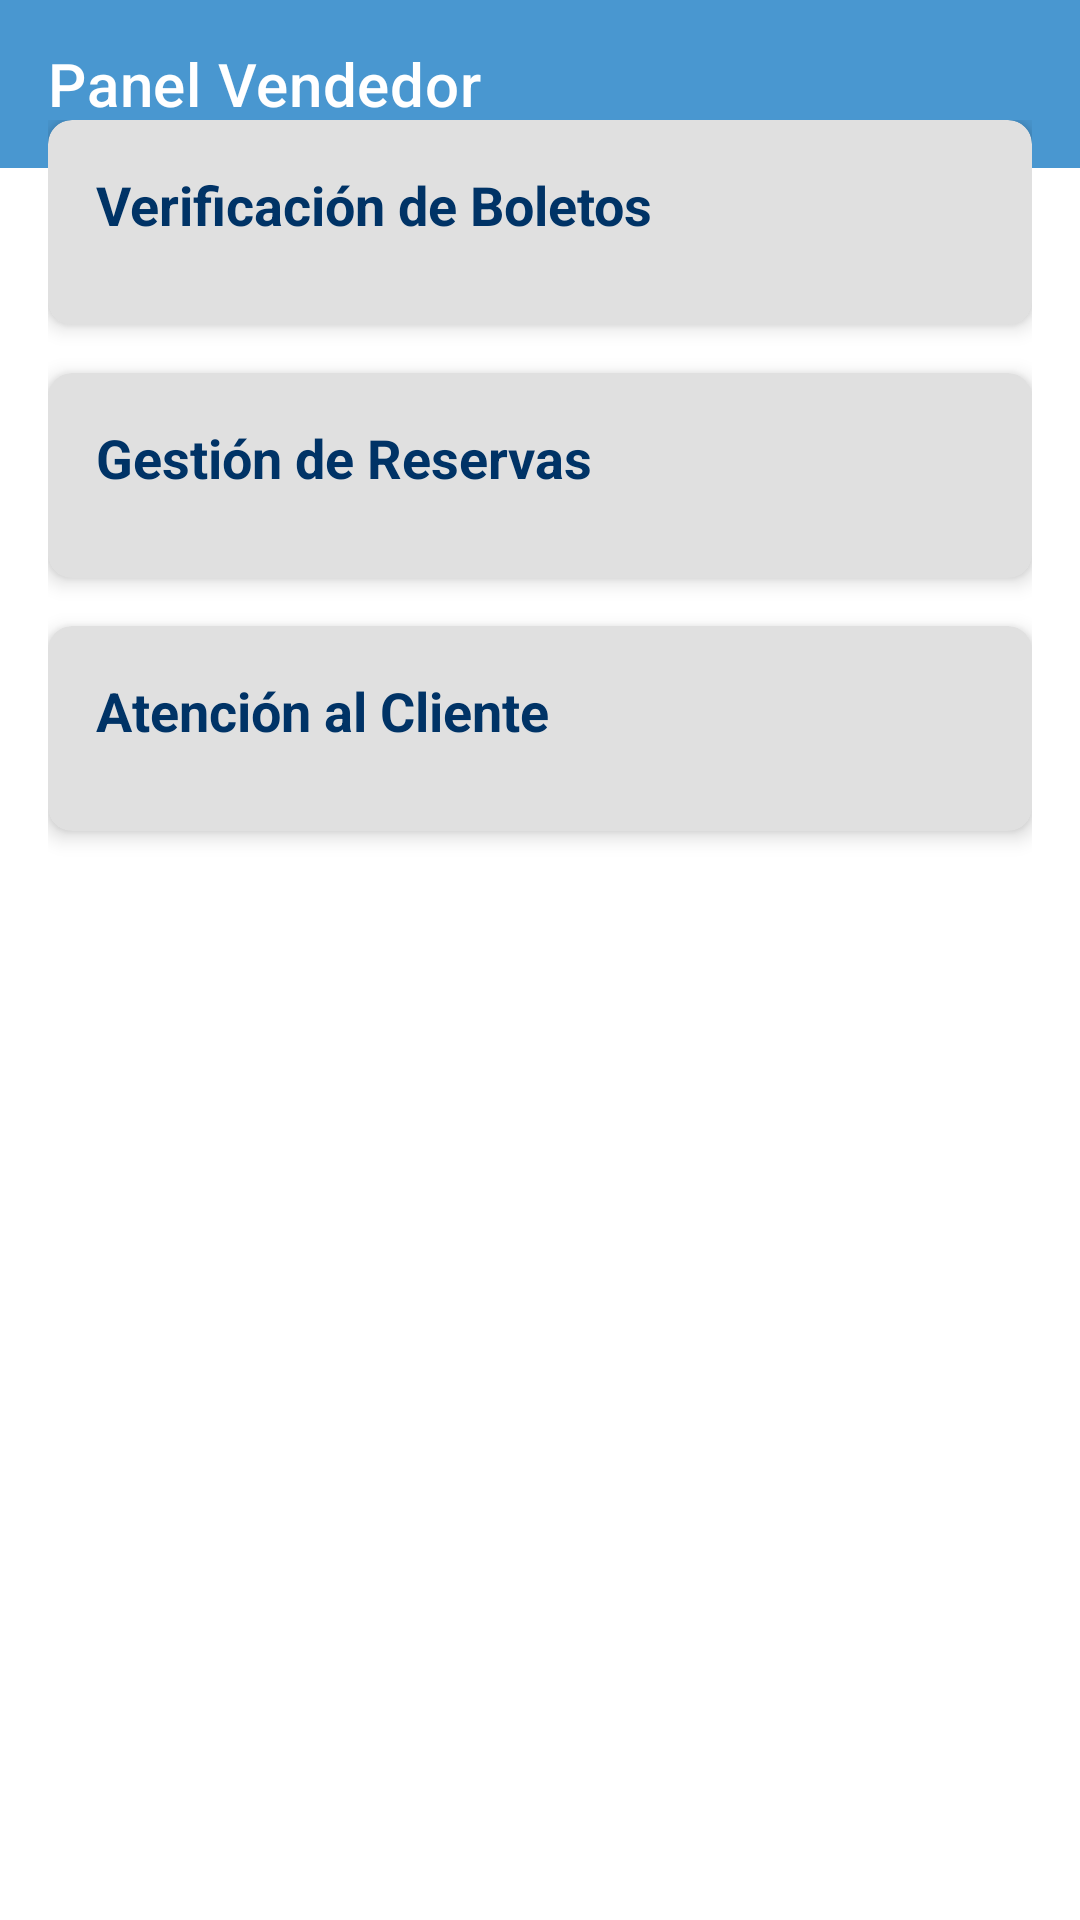

This screen was rendered from an Android layout file. Write that file and the resources it references.
<!-- AndroidManifest.xml: application theme Theme.GuateCinema -->
<!-- res/layout/activity_vendedor.xml -->
<androidx.constraintlayout.widget.ConstraintLayout
    xmlns:android="http://schemas.android.com/apk/res/android"
    xmlns:app="http://schemas.android.com/apk/res-auto"
    xmlns:tools="http://schemas.android.com/tools"
    android:layout_width="match_parent"
    android:layout_height="match_parent"
    tools:context=".VendedorActivity"
    android:background="@color/background_color">

    
    <com.google.android.material.appbar.AppBarLayout
        android:layout_width="match_parent"
        android:layout_height="wrap_content"
        android:theme="@style/ThemeOverlay.AppCompat.Dark.ActionBar">

        <androidx.appcompat.widget.Toolbar
            android:id="@+id/toolbar"
            android:layout_width="match_parent"
            android:layout_height="?attr/actionBarSize"
            android:background="?attr/colorPrimary"
            app:popupTheme="@style/ThemeOverlay.AppCompat.Light"
            app:title="Panel Vendedor"
            android:textColor="@color/colorTextPrimary" />
    </com.google.android.material.appbar.AppBarLayout>

    
    <ScrollView
        android:layout_width="match_parent"
        android:layout_height="match_parent"
        android:layout_marginTop="24dp"
        android:padding="16dp"
        android:scrollbars="vertical">

        <LinearLayout
            android:layout_width="match_parent"
            android:layout_height="wrap_content"
            android:orientation="vertical">

            
            <androidx.cardview.widget.CardView
                android:layout_width="match_parent"
                android:layout_height="wrap_content"
                android:layout_marginBottom="16dp"
                app:cardCornerRadius="8dp"
                app:cardElevation="4dp"
                android:backgroundTint="@color/colorCardBackground">

                <LinearLayout
                    android:layout_width="match_parent"
                    android:layout_height="wrap_content"
                    android:orientation="vertical"
                    android:padding="16dp">

                    
                    <TextView
                        android:id="@+id/titleVerificarBoletos"
                        android:layout_width="wrap_content"
                        android:layout_height="wrap_content"
                        android:text="Verificación de Boletos"
                        android:textSize="18sp"
                        android:textStyle="bold"
                        android:layout_marginBottom="12dp"
                        android:textColor="@color/colorTextPrimary"
                        android:clickable="true"
                        android:focusable="true" />

                    
                    <LinearLayout
                        android:id="@+id/expandableVerificarBoletos"
                        android:layout_width="match_parent"
                        android:layout_height="wrap_content"
                        android:orientation="vertical"
                        android:visibility="gone">

                        
                        <Button
                            android:id="@+id/btnScanQR"
                            android:layout_width="match_parent"
                            android:layout_height="wrap_content"
                            android:text="Escanear QR"
                            style="?attr/buttonStyle" />
                    </LinearLayout>
                </LinearLayout>
            </androidx.cardview.widget.CardView>

            
            <androidx.cardview.widget.CardView
                android:layout_width="match_parent"
                android:layout_height="wrap_content"
                android:layout_marginBottom="16dp"
                app:cardCornerRadius="8dp"
                app:cardElevation="4dp"
                android:backgroundTint="@color/colorCardBackground">

                <LinearLayout
                    android:layout_width="match_parent"
                    android:layout_height="wrap_content"
                    android:orientation="vertical"
                    android:padding="16dp">

                    
                    <TextView
                        android:id="@+id/titleGestionReservas"
                        android:layout_width="wrap_content"
                        android:layout_height="wrap_content"
                        android:text="Gestión de Reservas"
                        android:textSize="18sp"
                        android:textStyle="bold"
                        android:layout_marginBottom="12dp"
                        android:textColor="@color/colorTextPrimary"
                        android:clickable="true"
                        android:focusable="true" />

                    
                    <LinearLayout
                        android:id="@+id/expandableGestionReservas"
                        android:layout_width="match_parent"
                        android:layout_height="wrap_content"
                        android:orientation="vertical"
                        android:visibility="gone">

                        
                        <Button
                            android:id="@+id/btnVerReservas"
                            android:layout_width="match_parent"
                            android:layout_height="wrap_content"
                            android:text="Ver Reservas"
                            style="?attr/buttonStyle" />

                        <Button
                            android:id="@+id/btnCancelarReservas"
                            android:layout_width="match_parent"
                            android:layout_height="wrap_content"
                            android:text="Cancelar Reservas"
                            android:layout_marginTop="8dp"
                            style="?attr/buttonStyle" />
                    </LinearLayout>
                </LinearLayout>
            </androidx.cardview.widget.CardView>

            
            <androidx.cardview.widget.CardView
                android:layout_width="match_parent"
                android:layout_height="wrap_content"
                android:layout_marginBottom="16dp"
                app:cardCornerRadius="8dp"
                app:cardElevation="4dp"
                android:backgroundTint="@color/colorCardBackground">

                <LinearLayout
                    android:layout_width="match_parent"
                    android:layout_height="wrap_content"
                    android:orientation="vertical"
                    android:padding="16dp">

                    
                    <TextView
                        android:id="@+id/titleAtencionCliente"
                        android:layout_width="wrap_content"
                        android:layout_height="wrap_content"
                        android:text="Atención al Cliente"
                        android:textSize="18sp"
                        android:textStyle="bold"
                        android:layout_marginBottom="12dp"
                        android:textColor="@color/colorTextPrimary"
                        android:clickable="true"
                        android:focusable="true" />

                    
                    <LinearLayout
                        android:id="@+id/expandableAtencionCliente"
                        android:layout_width="match_parent"
                        android:layout_height="wrap_content"
                        android:orientation="vertical"
                        android:visibility="gone">

                        
                        <Button
                            android:id="@+id/btnAtencionPreguntas"
                            android:layout_width="match_parent"
                            android:layout_height="wrap_content"
                            android:text="Preguntas Frecuentes"
                            style="?attr/buttonStyle" />

                        <Button
                            android:id="@+id/btnAtencionSugerencias"
                            android:layout_width="match_parent"
                            android:layout_height="wrap_content"
                            android:text="Enviar Sugerencias"
                            android:layout_marginTop="8dp"
                            style="?attr/buttonStyle" />
                    </LinearLayout>
                </LinearLayout>
            </androidx.cardview.widget.CardView>

            
            <Button
                android:id="@+id/btnCerrarSesionVendedor"
                android:layout_width="match_parent"
                android:layout_height="wrap_content"
                android:text="Cerrar Sesión"
                android:layout_marginTop="16dp"
                style="?attr/buttonStyle" />
        </LinearLayout>
    </ScrollView>

</androidx.constraintlayout.widget.ConstraintLayout>
<!-- resources referenced by this layout -->
<resources>
  <color name="background_color">#FFFFFF</color>
  <color name="colorCardBackground">#E0E0E0</color>
  <color name="colorTextPrimary">#003366</color>
  <style name="Theme.GuateCinema" parent="Theme.MaterialComponents.DayNight.DarkActionBar">
          
          <item name="colorPrimary">@color/colorPrimary</item>
          <item name="colorPrimaryVariant">@color/colorPrimaryDark</item>
          <item name="colorAccent">@color/colorAccent</item>
  
          
          <item name="android:windowBackground">@color/colorBackground</item>
          <item name="android:textColorPrimary">@color/colorTextPrimary</item>
          <item name="android:textColorSecondary">@color/colorTextSecondary</item>
  
          
          <item name="buttonStyle">@style/Widget.Button.CustomButton</item>
  
          
          <item name="android:statusBarColor">@color/colorPrimaryDark</item>
          <item name="android:navigationBarColor">@color/colorPrimary</item>
      </style>
  <color name="colorPrimary">#4997D0</color>
  <color name="colorPrimaryDark">#003366</color>
  <color name="colorAccent">#FFFFFF</color>
  <color name="colorBackground">#FFFFFF</color>
  <color name="colorTextSecondary">#4B4B4B</color>
  <style name="Widget.Button.CustomButton" parent="Widget.MaterialComponents.Button">
          <item name="android:backgroundTint">@color/colorButton</item>
          <item name="android:textColor">@color/colorButtonText</item>
      </style>
  <color name="colorButton">#4997D0</color>
  <color name="colorButtonText">#FFFFFF</color>
</resources>
